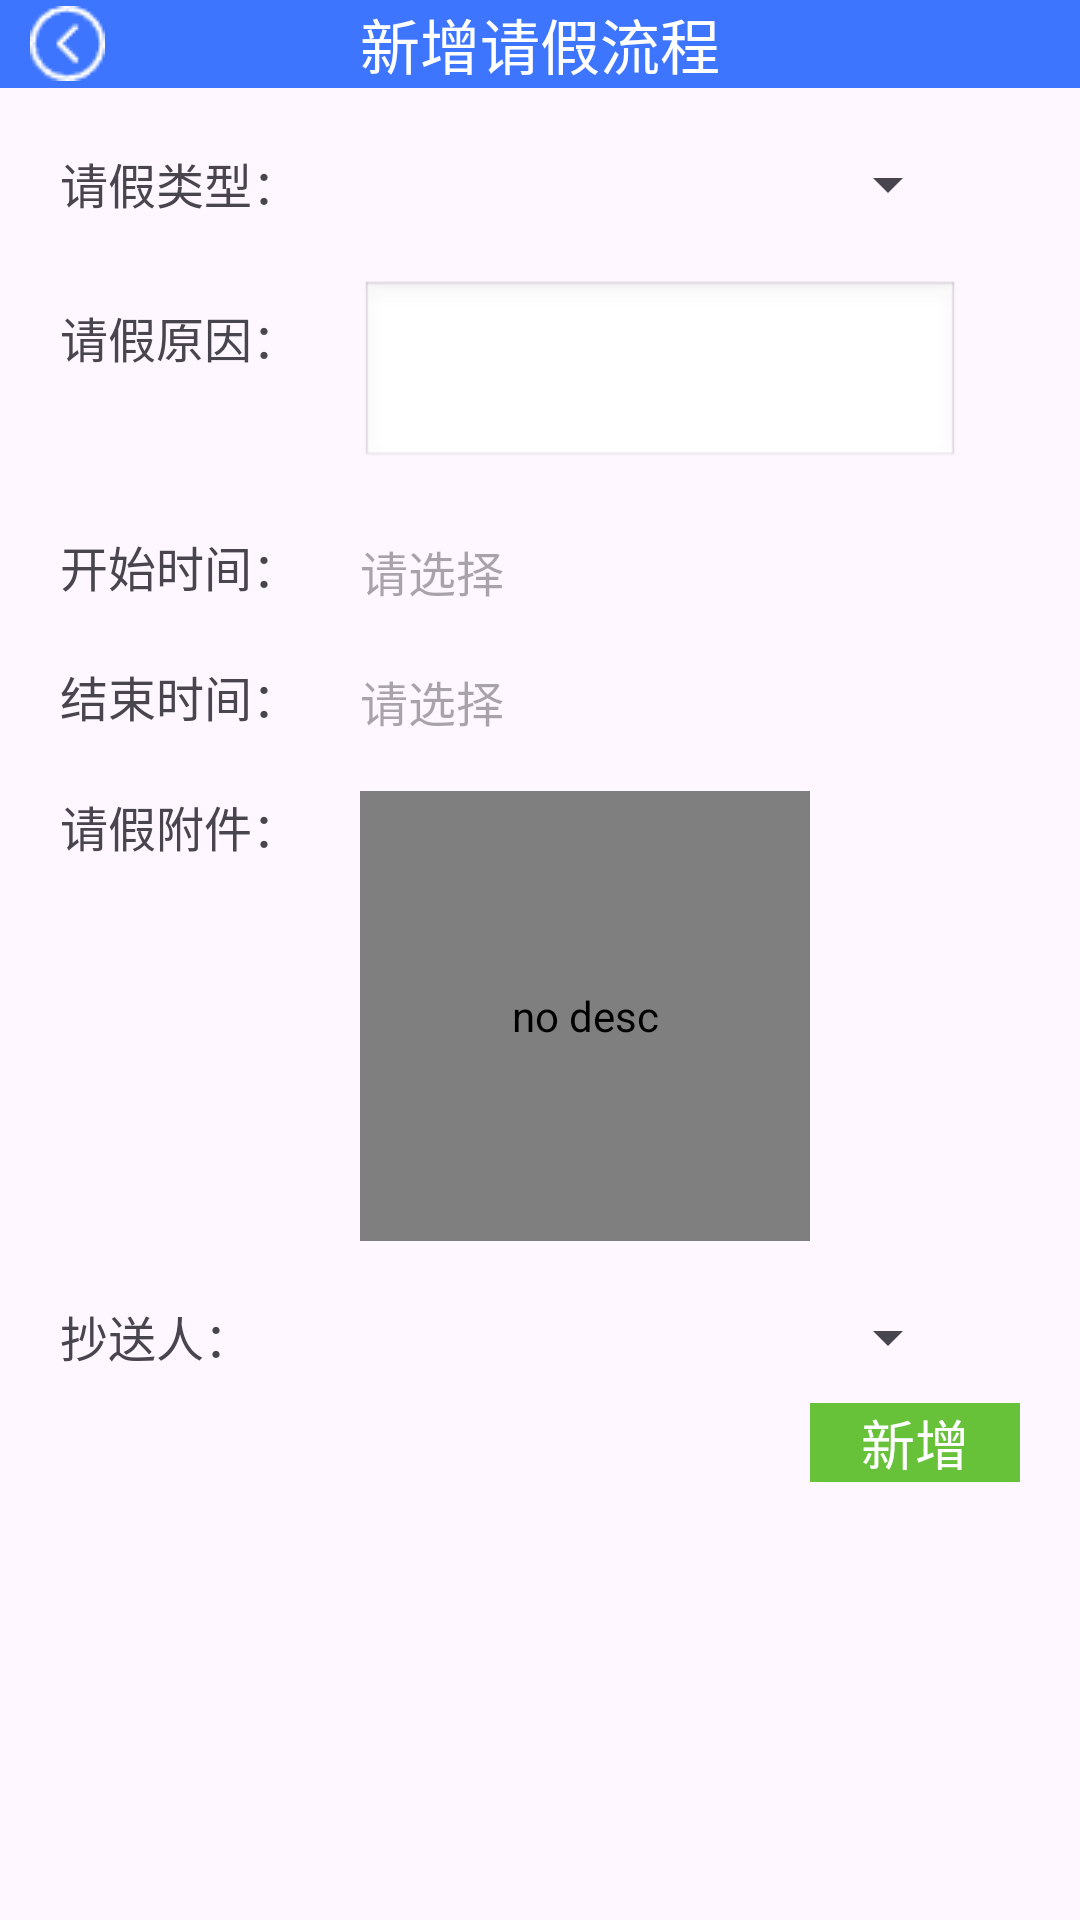

Layout XML and referenced resources for this Android screen:
<!-- AndroidManifest.xml: application theme Theme.Campusassistancefrontend -->
<!-- res/layout/fragment_holiday_edit.xml -->
<?xml version="1.0" encoding="utf-8"?>
<LinearLayout xmlns:android="http://schemas.android.com/apk/res/android"
    xmlns:tools="http://schemas.android.com/tools"
    android:layout_width="match_parent"
    android:layout_height="match_parent"
    android:orientation="vertical">
    <RelativeLayout
        android:layout_width="match_parent"
        android:layout_height="wrap_content"
        android:background="@color/light_blue"
        android:orientation="horizontal">
        <ImageView
            android:id="@+id/button_back"
            android:layout_width="wrap_content"
            android:layout_height="wrap_content"
            android:layout_centerVertical="true"
            android:layout_alignParentStart="true"
            android:layout_marginStart="10dp"
            android:src="@drawable/back"
            android:contentDescription="@string/no_desc" />
        <TextView
            android:layout_width="match_parent"
            android:layout_height="wrap_content"
            android:textSize="20sp"
            android:textColor="@color/white"
            android:textAlignment="center"
            android:text="@string/add_holiday"/>
    </RelativeLayout>

    <LinearLayout
        android:paddingTop="20dp"
        android:paddingStart="20dp"
        android:paddingEnd="20dp"
        android:paddingBottom="20dp"
        android:layout_width="match_parent"
        android:layout_height="match_parent"
        android:orientation="vertical">
        <LinearLayout
            android:layout_width="match_parent"
            android:layout_height="wrap_content"
            android:orientation="horizontal">
            <TextView
                android:layout_width="100dp"
                android:layout_height="wrap_content"
                android:textSize="16sp"
                android:text="@string/holiday_type" />
            <Spinner
                android:id="@+id/spinner_type"
                android:layout_width="200dp"
                android:layout_height="wrap_content" />
        </LinearLayout>

        <LinearLayout
            android:layout_marginTop="20dp"
            android:layout_width="match_parent"
            android:layout_height="wrap_content"
            android:orientation="horizontal">
            <TextView
                android:layout_width="100dp"
                android:layout_height="wrap_content"
                android:textSize="16sp"
                android:text="@string/holiday_reason" />
            <EditText
                android:id="@+id/edit_text_reason"
                android:layout_width="200dp"
                android:layout_height="wrap_content"
                android:enabled="true"
                android:gravity="top"
                android:inputType="textMultiLine"
                android:minLines="2"
                android:scrollbars="vertical"
                android:background="@android:drawable/edit_text" />
        </LinearLayout>

        <LinearLayout
            android:layout_marginTop="20dp"
            android:layout_width="match_parent"
            android:layout_height="wrap_content"
            android:orientation="horizontal">
            <TextView
                android:layout_width="100dp"
                android:layout_height="wrap_content"
                android:textSize="16sp"
                android:text="@string/begin_time" />
            <TextView
                android:id="@+id/button_begin_time"
                android:layout_width="200dp"
                android:layout_height="wrap_content"
                android:textSize="16sp"
                android:hint="@string/please_choose" />
        </LinearLayout>

        <LinearLayout
            android:layout_marginTop="20dp"
            android:layout_width="match_parent"
            android:layout_height="wrap_content"
            android:orientation="horizontal">
            <TextView
                android:layout_width="100dp"
                android:layout_height="wrap_content"
                android:textSize="16sp"
                android:text="@string/end_time" />
            <TextView
                android:id="@+id/button_end_time"
                android:layout_width="200dp"
                android:layout_height="wrap_content"
                android:textSize="16sp"
                android:hint="@string/please_choose" />
        </LinearLayout>

        <LinearLayout
            android:layout_marginTop="20dp"
            android:layout_width="match_parent"
            android:layout_height="wrap_content"
            android:orientation="horizontal">
            <TextView
                android:layout_width="100dp"
                android:layout_height="wrap_content"
                android:textSize="16sp"
                android:text="@string/holiday_attachment" />

            <com.siyu.campus_assistance_frontend.custom.HttpImageView
                android:id="@+id/image_attachment"
                android:layout_width="150dp"
                android:layout_height="150dp"
                android:paddingStart="30dp"
                android:paddingEnd="30dp"
                android:paddingTop="30dp"
                android:paddingBottom="30dp"
                android:scaleType="centerCrop"
                android:background="@drawable/image_border"
                android:src="@drawable/upload"
                android:contentDescription="@string/no_desc" />

        </LinearLayout>
        <LinearLayout
            android:layout_marginTop="20dp"
            android:layout_width="match_parent"
            android:layout_height="wrap_content"
            android:orientation="horizontal">
            <TextView
                android:layout_width="100dp"
                android:layout_height="wrap_content"
                android:textSize="16sp"
                android:text="@string/holiday_assignee" />
            <Spinner
                android:id="@+id/spinner_assignee"
                android:layout_width="200dp"
                android:layout_height="wrap_content"
                android:textSize="16sp" />
        </LinearLayout>
        <TextView
            android:id="@+id/button_add"
            android:layout_marginTop="10dp"
            android:layout_width="70dp"
            android:layout_height="wrap_content"
            android:layout_gravity="right"
            android:gravity="center"
            android:textSize="18sp"
            android:background="@color/green"
            android:textColor="@color/white"
            android:text="@string/add"
            tools:ignore="RtlHardcoded" />

    </LinearLayout>

</LinearLayout>
<!-- resources referenced by this layout -->
<resources>
  <color name="green">#67C23A</color>
  <color name="light_blue">#3E75FF</color>
  <color name="white">#FFFFFFFF</color>
  <!-- drawable back: png bitmap (drawable, 510 bytes) -->
  <!-- drawable upload: png bitmap (drawable, 1237 bytes) -->
  <string name="add">新增</string>
  <string name="add_holiday">新增请假流程</string>
  <string name="begin_time">开始时间：</string>
  <string name="end_time">结束时间：</string>
  <string name="holiday_assignee">抄送人：</string>
  <string name="holiday_attachment">请假附件：</string>
  <string name="holiday_reason">请假原因：</string>
  <string name="holiday_type">请假类型：</string>
  <string name="no_desc">no desc</string>
  <string name="please_choose">请选择</string>
  <style name="Theme.Campusassistancefrontend" parent="Base.Theme.Campusassistancefrontend" />
  <style name="Base.Theme.Campusassistancefrontend" parent="Theme.Material3.DayNight.NoActionBar">
          
          
      </style>
</resources>
